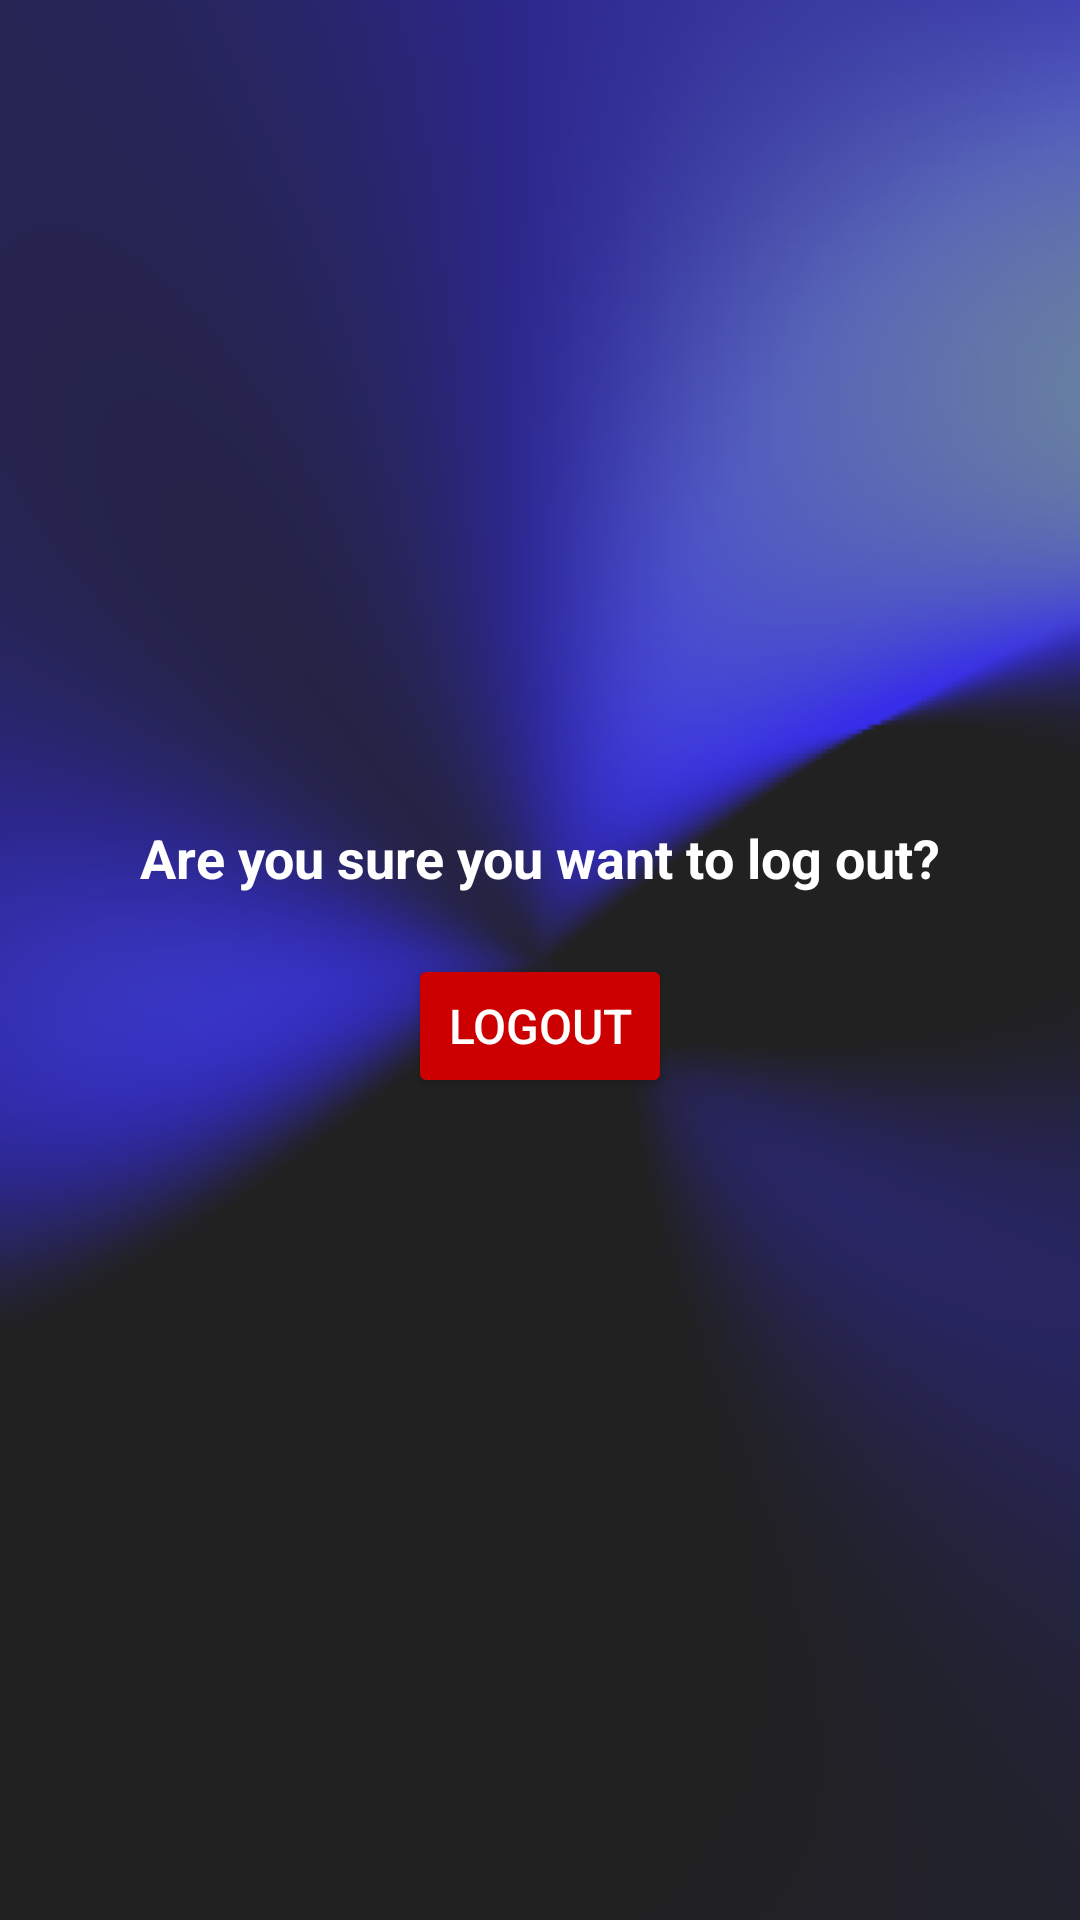

Produce the Android XML layout that renders to this screen, including the resource entries it uses.
<!-- AndroidManifest.xml: application theme Theme.AccessMaster -->
<!-- res/layout/logout.xml -->
<?xml version="1.0" encoding="utf-8"?>
<LinearLayout
    xmlns:android="http://schemas.android.com/apk/res/android"
    android:layout_width="match_parent"
    android:layout_height="match_parent"
    android:orientation="vertical"
    android:gravity="center"
    android:padding="20dp"
    android:background="@drawable/back">

    
    <TextView
        android:layout_width="wrap_content"
        android:layout_height="wrap_content"
        android:text="Are you sure you want to log out?"
        android:textSize="18sp"
        android:textStyle="bold"
        android:textColor="@android:color/white"
        android:paddingBottom="20dp"/>

    
    <Button
        android:id="@+id/logoutButton"
        android:layout_width="wrap_content"
        android:layout_height="wrap_content"
        android:text="Logout"
        android:textSize="16sp"
        android:padding="10dp"
        android:backgroundTint="@android:color/holo_red_dark"
        android:textColor="@android:color/white"/>

</LinearLayout>
<!-- resources referenced by this layout -->
<resources>
  <!-- drawable back: png bitmap (drawable, 58696 bytes) -->
  <style name="Theme.AccessMaster" parent="Base.Theme.AccessMaster" />
  <style name="Base.Theme.AccessMaster" parent="Theme.Material3.DayNight.NoActionBar">
          
          
      </style>
</resources>
